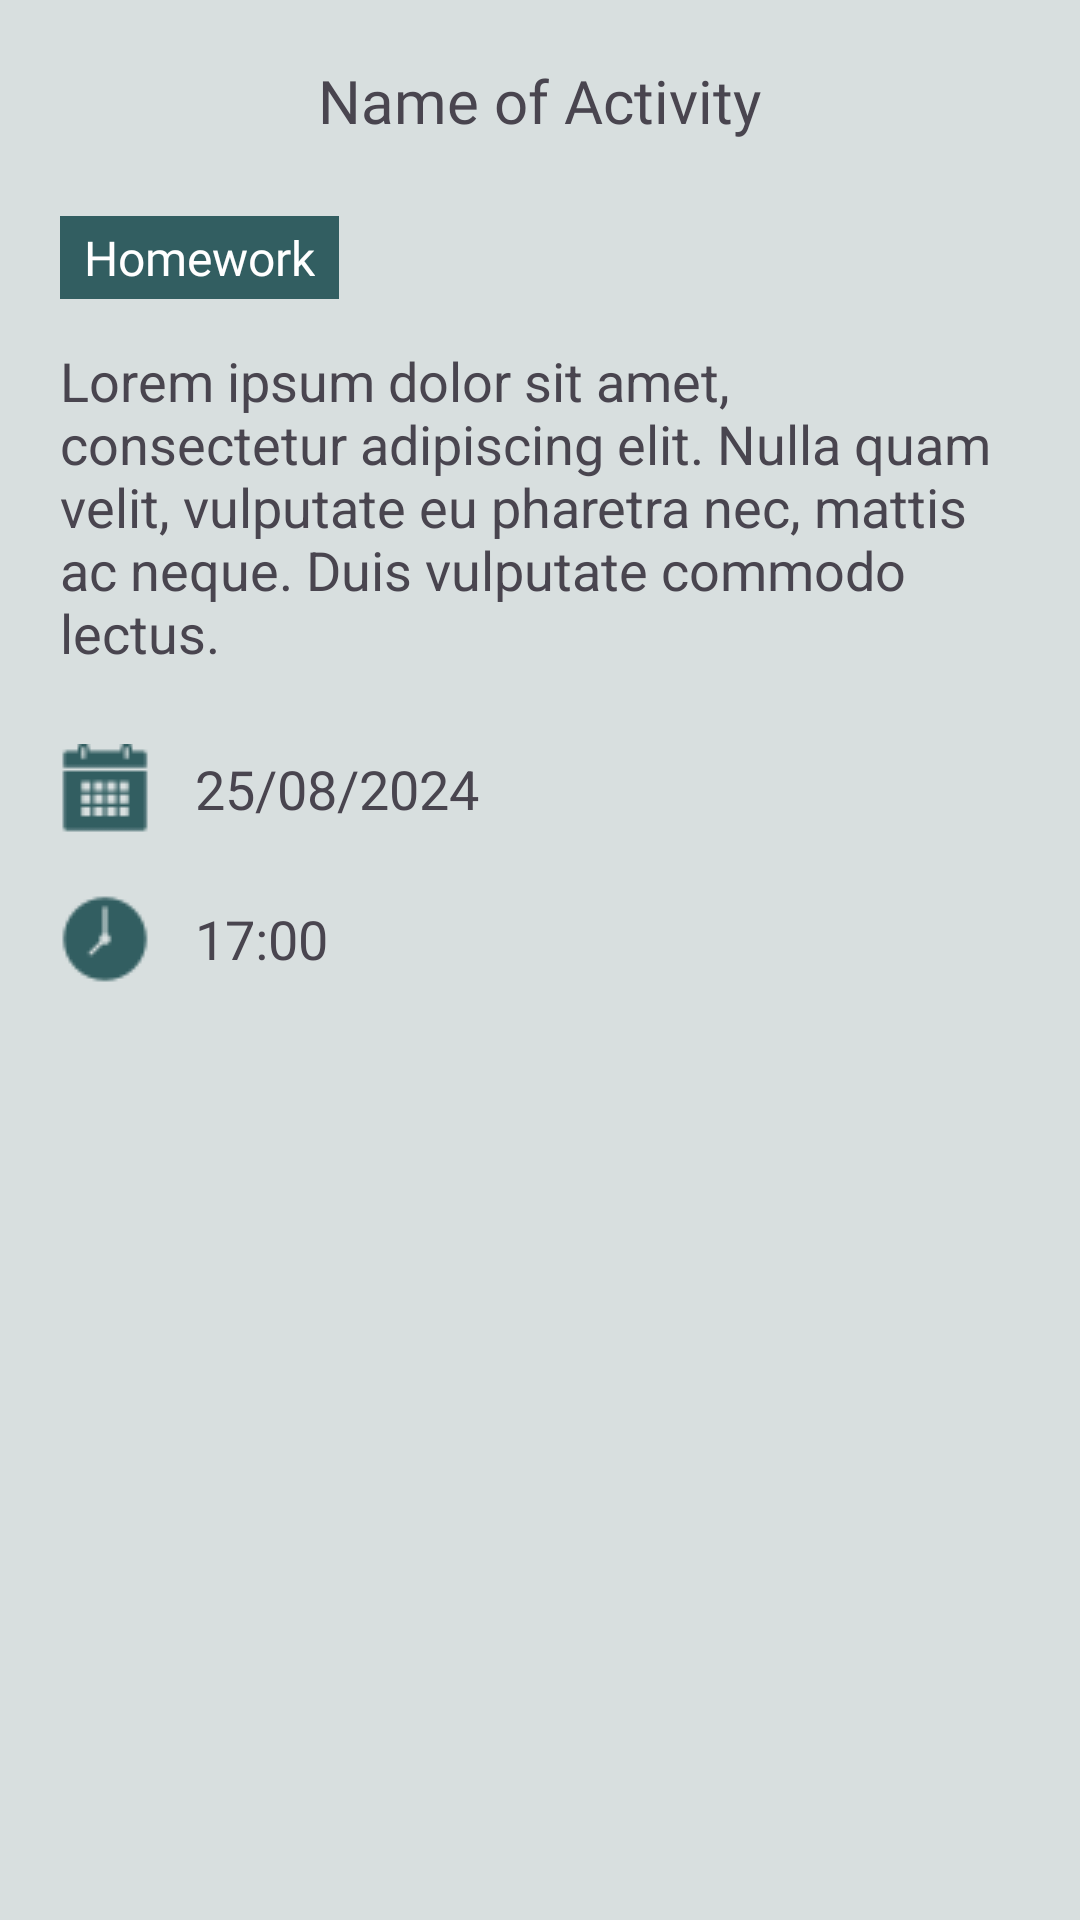

Reconstruct the res/layout file that produces this screen, plus the resources it refers to.
<!-- AndroidManifest.xml: application theme Theme.Teachly -->
<!-- res/layout/dialog_student_view_activity.xml -->
<?xml version="1.0" encoding="utf-8"?>
<LinearLayout
    xmlns:android="http://schemas.android.com/apk/res/android"
    android:layout_width="match_parent"
    android:layout_height="wrap_content"
    android:orientation="vertical"
    android:padding="20dp"
    android:background="@color/mediumGray">

    <TextView
        android:id="@+id/textNameActivityStudentModal"
        android:layout_width="wrap_content"
        android:layout_height="wrap_content"
        android:text="Name of Activity"
        android:textSize="20dp"
        android:layout_gravity="center"
        android:fontFamily="@font/montserrat_alternates_extra_bold"
        android:layout_marginBottom="15dp"/>

    <TextView
        android:id="@+id/activity_tag"
        android:layout_width="wrap_content"
        android:layout_height="wrap_content"
        android:fontFamily="@font/montserrat_regular"
        android:background="@color/veryDarkGreen"
        android:text="Homework"
        android:textColor="@color/white"
        android:paddingHorizontal="8dp"
        android:paddingVertical="3dp"
        android:layout_marginTop="10dp"
        android:textSize="16dp"/>

    <TextView
        android:layout_width="wrap_content"
        android:layout_height="wrap_content"
        android:id="@+id/textActivityDescriptionStudentModal"
        android:text="Lorem ipsum dolor sit amet, consectetur adipiscing elit. Nulla quam velit, vulputate eu pharetra nec, mattis ac neque. Duis vulputate commodo lectus."
        android:layout_marginVertical="15dp"
        android:textSize="18dp"/>
    <LinearLayout
        android:layout_width="match_parent"
        android:layout_height="wrap_content"
        android:gravity="center_vertical"
        android:layout_marginVertical="10dp">
        <ImageView
            android:layout_width="wrap_content"
            android:layout_height="wrap_content"
            android:src="@drawable/icon_calendar_30"/>
        <TextView
            android:layout_width="wrap_content"
            android:layout_height="wrap_content"
            android:text="25/08/2024"
            android:textSize="18dp"
            android:layout_marginStart="15dp"
            android:id="@+id/textDateActivityStudentModal"/>
    </LinearLayout>
    <LinearLayout
        android:layout_width="match_parent"
        android:layout_height="wrap_content"
        android:gravity="center_vertical"
        android:layout_marginVertical="10dp">
        <ImageView
            android:layout_width="wrap_content"
            android:layout_height="wrap_content"
            android:src="@drawable/icon_clock_30"/>
        <TextView
            android:layout_width="wrap_content"
            android:layout_height="wrap_content"
            android:text="17:00"
            android:textSize="18dp"
            android:layout_marginStart="15dp"
            android:id="@+id/textHourActivityStudentModal"/>
    </LinearLayout>

</LinearLayout>
<!-- resources referenced by this layout -->
<resources>
  <color name="mediumGray">#D8DFDF</color>
  <color name="veryDarkGreen">#325E61</color>
  <color name="white">#FFFFFFFF</color>
  <!-- drawable icon_calendar_30: png bitmap (drawable, 428 bytes) -->
  <!-- drawable icon_clock_30: png bitmap (drawable, 582 bytes) -->
  <style name="Theme.Teachly" parent="Base.Theme.Teachly" />
  <style name="Base.Theme.Teachly" parent="Theme.Material3.DayNight.NoActionBar">
          
          
      </style>
</resources>
